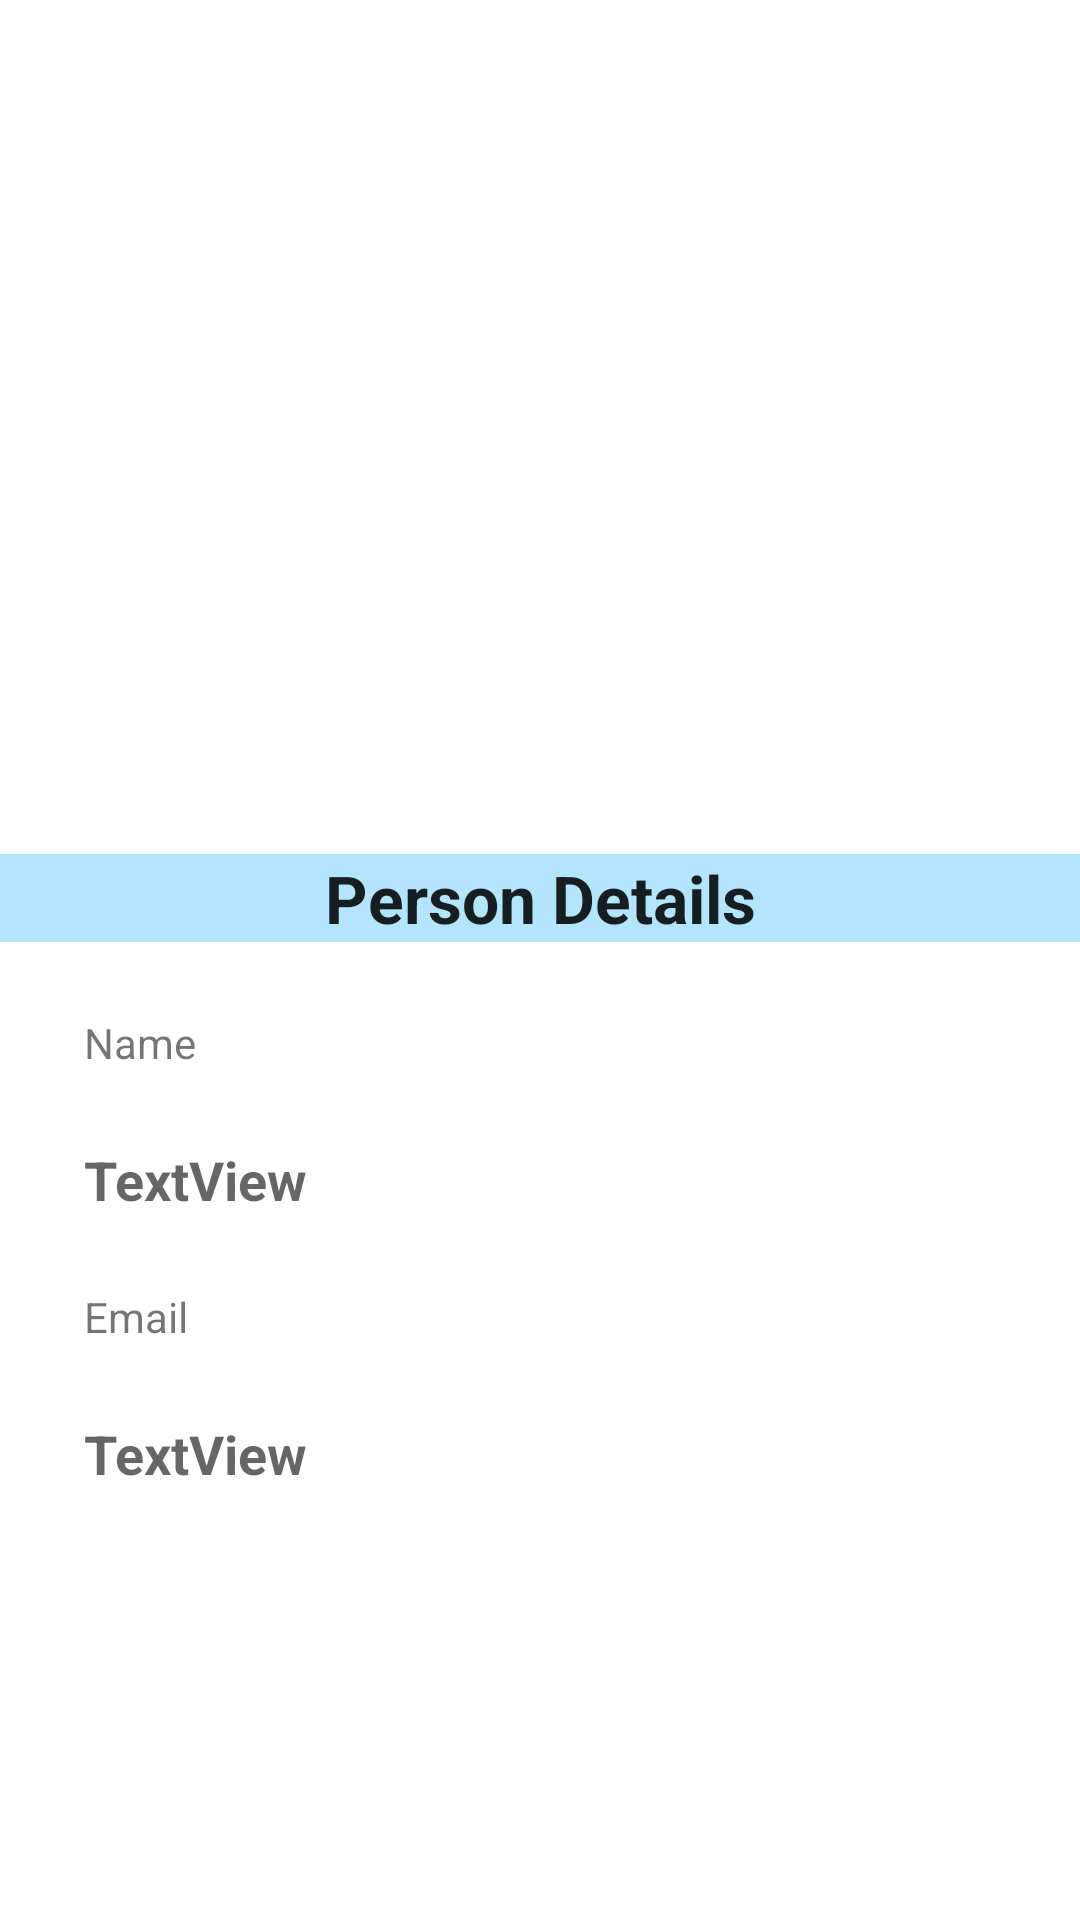

The Android layout XML behind this screen, and the referenced resources:
<!-- AndroidManifest.xml: application theme Theme.expensetrackerwithauth -->
<!-- res/layout/fragment_settings.xml -->
<?xml version="1.0" encoding="utf-8"?>
<FrameLayout xmlns:android="http://schemas.android.com/apk/res/android"
    xmlns:app="http://schemas.android.com/apk/res-auto"
    xmlns:tools="http://schemas.android.com/tools"
    android:layout_width="match_parent"
    android:layout_height="match_parent"
    tools:context=".fragments.SettingsFragment">

    <androidx.constraintlayout.widget.ConstraintLayout
        android:layout_width="match_parent"
        android:layout_height="match_parent"
        app:layout_behavior="@string/appbar_scrolling_view_behavior"
        tools:context=".MainActivity"
        tools:showIn="@layout/activity_main_b4">


        <TextView
            android:id="@+id/person_name"
            android:layout_width="wrap_content"
            android:layout_height="wrap_content"
            android:layout_marginTop="24dp"
            android:text="TextView"
            android:textAppearance="@style/TextAppearance.AppCompat.Medium"
            android:textStyle="bold"
            app:layout_constraintStart_toStartOf="@+id/textView3"
            app:layout_constraintTop_toBottomOf="@+id/textView3" />

        <TextView
            android:id="@+id/textView5"
            android:layout_width="wrap_content"
            android:layout_height="wrap_content"
            android:layout_marginStart="28dp"
            android:layout_marginTop="24dp"
            android:text="Email"
            app:layout_constraintStart_toStartOf="parent"
            app:layout_constraintTop_toBottomOf="@+id/person_name" />

        <TextView
            android:id="@+id/person_email"
            android:layout_width="wrap_content"
            android:layout_height="wrap_content"
            android:layout_marginTop="24dp"
            android:text="TextView"
            android:textAppearance="@style/TextAppearance.AppCompat.Medium"
            android:textStyle="bold"
            app:layout_constraintStart_toStartOf="@+id/textView5"
            app:layout_constraintTop_toBottomOf="@+id/textView5" />

        <TextView
            android:id="@+id/textView2"
            android:layout_width="0dp"
            android:layout_height="wrap_content"
            android:layout_marginTop="68dp"
            android:background="#B3E5FC"
            android:text="Person Details"
            android:textAlignment="center"
            android:textAppearance="@style/TextAppearance.AppCompat.Large"
            android:textStyle="bold"
            app:layout_constraintEnd_toEndOf="parent"
            app:layout_constraintHorizontal_bias="0.0"
            app:layout_constraintStart_toStartOf="parent"
            app:layout_constraintTop_toBottomOf="@+id/camera_button" />

        <TextView
            android:id="@+id/textView3"
            android:layout_width="wrap_content"
            android:layout_height="wrap_content"
            android:layout_marginStart="28dp"
            android:layout_marginTop="24dp"
            android:text="Name"
            app:layout_constraintStart_toStartOf="parent"
            app:layout_constraintTop_toBottomOf="@+id/textView2" />

        <Button
            android:id="@+id/camera_button"
            style="@style/Widget.MaterialComponents.ExtendedFloatingActionButton.Icon"
            android:layout_width="50dp"
            android:layout_height="50dp"
            android:layout_marginStart="100dp"
            android:layout_marginTop="100dp"
            app:cornerRadius="30dp"
            app:icon="@drawable/ic_round_photo_camera_24"
            app:layout_constraintStart_toStartOf="@+id/profile_imageView"
            app:layout_constraintTop_toTopOf="@+id/profile_imageView" />

        <ImageView
            android:id="@+id/profile_imageView"
            android:layout_width="150dp"
            android:layout_height="150dp"
            android:layout_marginStart="130dp"
            android:layout_marginTop="65dp"
            android:layout_marginEnd="130dp"
            android:layout_marginBottom="65dp"
            android:src="@drawable/ic_baseline_person_24"
            app:layout_constraintBottom_toTopOf="@+id/textView2"
            app:layout_constraintEnd_toEndOf="parent"
            app:layout_constraintHorizontal_bias="0.0"
            app:layout_constraintStart_toStartOf="parent"
            app:layout_constraintTop_toTopOf="parent"
            app:layout_constraintVertical_bias="0.37" />

        <ProgressBar
            android:id="@+id/progressBar_pic"
            style="?android:attr/progressBarStyle"
            android:visibility="invisible"
            android:layout_width="151dp"
            android:layout_height="149dp"
            app:layout_constraintBottom_toBottomOf="parent"
            app:layout_constraintEnd_toEndOf="parent"
            app:layout_constraintStart_toStartOf="parent"
            app:layout_constraintTop_toTopOf="parent"
            app:layout_constraintVertical_bias="0.116" />

    </androidx.constraintlayout.widget.ConstraintLayout>

</FrameLayout>
<!-- resources referenced by this layout -->
<resources>
  <style name="Theme.expensetrackerwithauth" parent="Theme.MaterialComponents.DayNight.DarkActionBar">
          
          <item name="colorPrimary">@color/purple_500</item>
          <item name="colorPrimaryVariant">@color/purple_700</item>
          <item name="colorOnPrimary">@color/white</item>
          
          <item name="colorSecondary">@color/teal_200</item>
          <item name="colorSecondaryVariant">@color/teal_700</item>
          <item name="colorOnSecondary">@color/black</item>
          
          <item name="android:statusBarColor" tools:targetApi="l">?attr/colorPrimaryVariant</item>
          
      </style>
  <color name="purple_500">#FF6200EE</color>
  <color name="purple_700">#FF3700B3</color>
  <color name="white">#FFFFFFFF</color>
  <color name="teal_200">#FF03DAC5</color>
  <color name="teal_700">#FF018786</color>
  <color name="black">#FF000000</color>
</resources>
